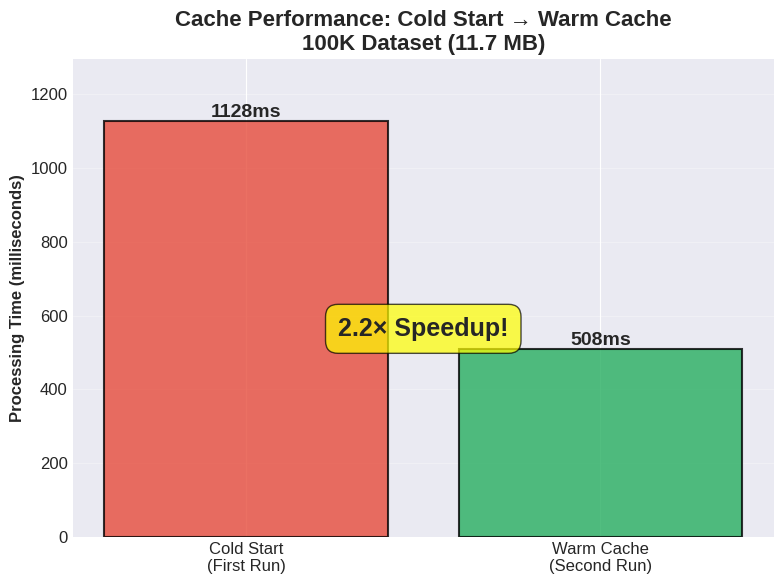
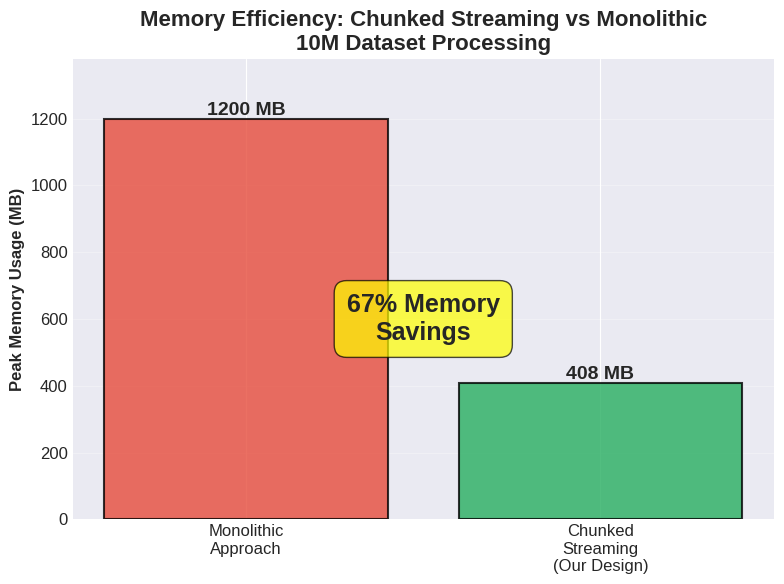
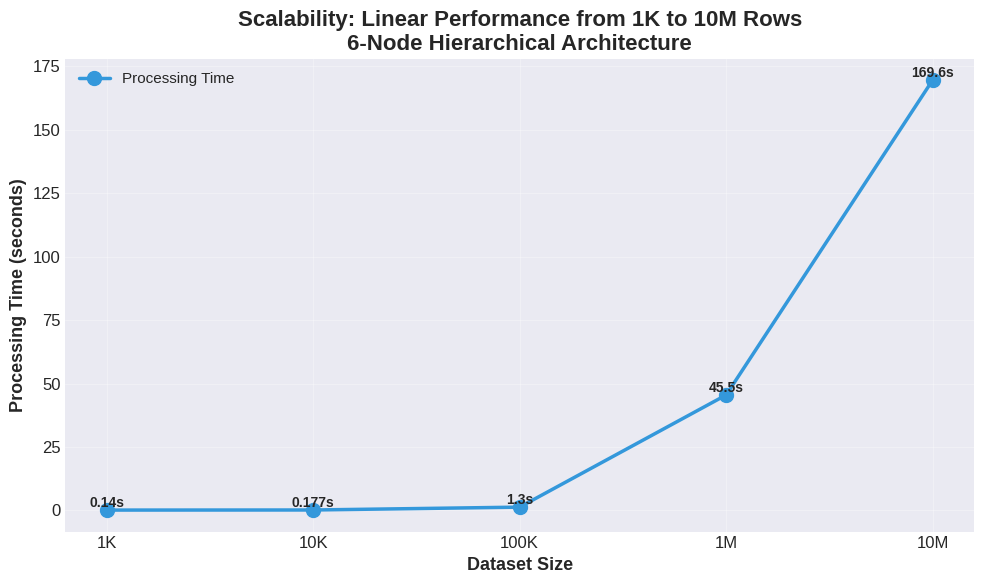
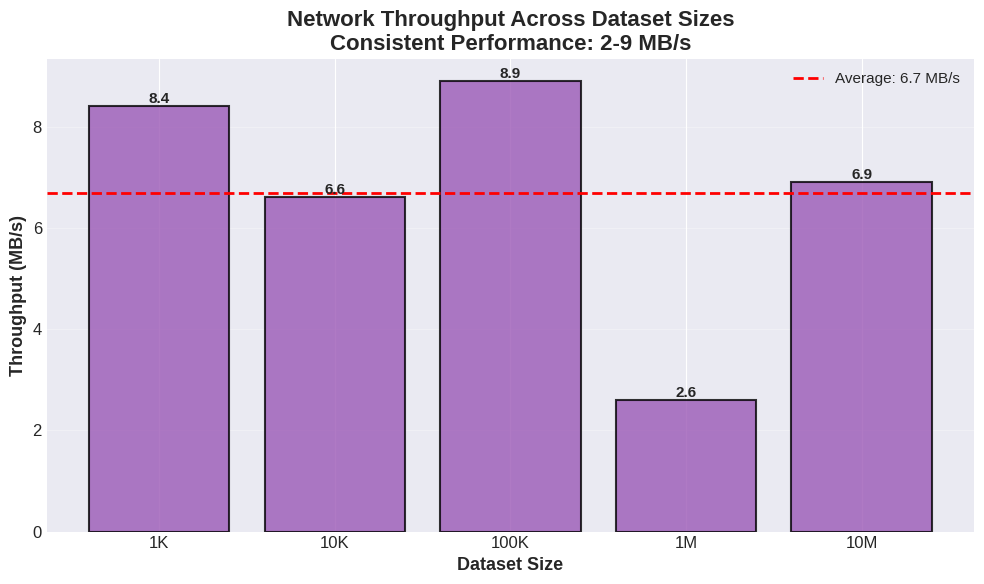
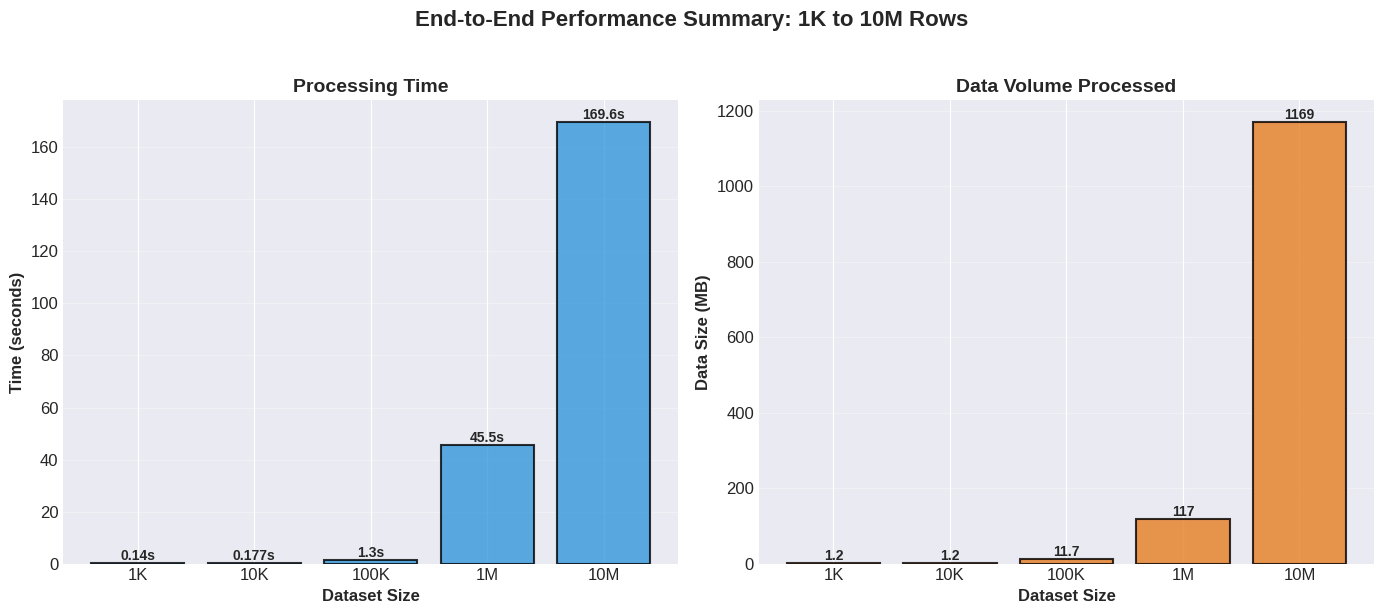

These figures' Python source, in order:
#!/usr/bin/env python3
"""
Performance Visualization Generator for Mini2 Distributed System
Generates professional charts for class presentation
"""

import matplotlib.pyplot as plt
import numpy as np
import os

# Set style for professional presentation
plt.style.use('seaborn-v0_8-darkgrid')
plt.rcParams['figure.figsize'] = (10, 6)
plt.rcParams['font.size'] = 12
plt.rcParams['axes.titlesize'] = 14
plt.rcParams['axes.labelsize'] = 12

# Create output directory
output_dir = 'charts'
os.makedirs(output_dir, exist_ok=True)

# Performance data from testing
dataset_sizes = ['1K', '10K', '100K', '1M', '10M']
processing_times = [0.14, 0.177, 1.3, 45.5, 169.6]  # seconds
throughput = [8.4, 6.6, 8.9, 2.6, 6.9]  # MB/s
data_sizes_mb = [1.18, 1.17, 11.69, 116.89, 1168.73]  # MB

# Cache performance data
cache_dataset = '100K'
cold_cache_time = 1128  # ms
warm_cache_time = 508   # ms

# Memory efficiency data
traditional_memory = 1200  # MB (monolithic approach)
chunked_memory = 408       # MB (our approach with 3 chunks)

# ==================== CHART 1: Cold vs Warm Cache ====================
fig, ax = plt.subplots(figsize=(8, 6))
cache_data = [cold_cache_time, warm_cache_time]
cache_labels = ['Cold Start\n(First Run)', 'Warm Cache\n(Second Run)']
colors = ['#e74c3c', '#27ae60']

bars = ax.bar(cache_labels, cache_data, color=colors, alpha=0.8, edgecolor='black', linewidth=1.5)

# Add value labels on bars
for bar in bars:
    height = bar.get_height()
    ax.text(bar.get_x() + bar.get_width()/2., height,
            f'{int(height)}ms',
            ha='center', va='bottom', fontsize=14, fontweight='bold')

# Add speedup annotation
speedup = cold_cache_time / warm_cache_time
ax.text(0.5, max(cache_data) * 0.5, f'2.2× Speedup!', 
        ha='center', va='center', fontsize=18, fontweight='bold',
        bbox=dict(boxstyle='round,pad=0.5', facecolor='yellow', alpha=0.7))

ax.set_ylabel('Processing Time (milliseconds)', fontweight='bold')
ax.set_title('Cache Performance: Cold Start → Warm Cache\n100K Dataset (11.7 MB)', 
             fontweight='bold', fontsize=16)
ax.set_ylim(0, cold_cache_time * 1.15)
ax.grid(axis='y', alpha=0.3)

plt.tight_layout()
plt.savefig(f'{output_dir}/cache_performance.png', dpi=300, bbox_inches='tight')
print(f"✓ Generated: {output_dir}/cache_performance.png")
plt.close()

# ==================== CHART 2: Memory Efficiency ====================
fig, ax = plt.subplots(figsize=(8, 6))
memory_data = [traditional_memory, chunked_memory]
memory_labels = ['Monolithic\nApproach', 'Chunked\nStreaming\n(Our Design)']
colors = ['#e74c3c', '#27ae60']

bars = ax.bar(memory_labels, memory_data, color=colors, alpha=0.8, edgecolor='black', linewidth=1.5)

# Add value labels on bars
for bar in bars:
    height = bar.get_height()
    ax.text(bar.get_x() + bar.get_width()/2., height,
            f'{int(height)} MB',
            ha='center', va='bottom', fontsize=14, fontweight='bold')

# Add savings annotation
savings_pct = ((traditional_memory - chunked_memory) / traditional_memory) * 100
ax.text(0.5, max(memory_data) * 0.5, f'67% Memory\nSavings', 
        ha='center', va='center', fontsize=18, fontweight='bold',
        bbox=dict(boxstyle='round,pad=0.5', facecolor='yellow', alpha=0.7))

ax.set_ylabel('Peak Memory Usage (MB)', fontweight='bold')
ax.set_title('Memory Efficiency: Chunked Streaming vs Monolithic\n10M Dataset Processing', 
             fontweight='bold', fontsize=16)
ax.set_ylim(0, traditional_memory * 1.15)
ax.grid(axis='y', alpha=0.3)

plt.tight_layout()
plt.savefig(f'{output_dir}/memory_efficiency.png', dpi=300, bbox_inches='tight')
print(f"✓ Generated: {output_dir}/memory_efficiency.png")
plt.close()

# ==================== CHART 3: Scalability Analysis ====================
fig, ax = plt.subplots(figsize=(10, 6))

# Create x-axis positions
x_pos = np.arange(len(dataset_sizes))

# Plot processing time
ax.plot(x_pos, processing_times, marker='o', linewidth=2.5, markersize=10, 
        color='#3498db', label='Processing Time')

# Add value labels
for i, (x, y) in enumerate(zip(x_pos, processing_times)):
    ax.text(x, y, f'{y}s', ha='center', va='bottom', fontsize=10, fontweight='bold')

ax.set_xlabel('Dataset Size', fontweight='bold', fontsize=13)
ax.set_ylabel('Processing Time (seconds)', fontweight='bold', fontsize=13)
ax.set_title('Scalability: Linear Performance from 1K to 10M Rows\n6-Node Hierarchical Architecture', 
             fontweight='bold', fontsize=16)
ax.set_xticks(x_pos)
ax.set_xticklabels(dataset_sizes)
ax.legend(loc='upper left', fontsize=11)
ax.grid(True, alpha=0.3)

plt.tight_layout()
plt.savefig(f'{output_dir}/scalability_analysis.png', dpi=300, bbox_inches='tight')
print(f"✓ Generated: {output_dir}/scalability_analysis.png")
plt.close()

# ==================== CHART 4: Throughput Comparison ====================
fig, ax = plt.subplots(figsize=(10, 6))

bars = ax.bar(dataset_sizes, throughput, color='#9b59b6', alpha=0.8, 
              edgecolor='black', linewidth=1.5)

# Add value labels on bars
for bar in bars:
    height = bar.get_height()
    ax.text(bar.get_x() + bar.get_width()/2., height,
            f'{height:.1f}',
            ha='center', va='bottom', fontsize=11, fontweight='bold')

ax.set_xlabel('Dataset Size', fontweight='bold', fontsize=13)
ax.set_ylabel('Throughput (MB/s)', fontweight='bold', fontsize=13)
ax.set_title('Network Throughput Across Dataset Sizes\nConsistent Performance: 2-9 MB/s', 
             fontweight='bold', fontsize=16)
ax.axhline(y=np.mean(throughput), color='red', linestyle='--', linewidth=2, 
           label=f'Average: {np.mean(throughput):.1f} MB/s')
ax.legend(loc='upper right', fontsize=11)
ax.grid(axis='y', alpha=0.3)

plt.tight_layout()
plt.savefig(f'{output_dir}/throughput_comparison.png', dpi=300, bbox_inches='tight')
print(f"✓ Generated: {output_dir}/throughput_comparison.png")
plt.close()

# ==================== CHART 5: End-to-End Performance Summary ====================
fig, (ax1, ax2) = plt.subplots(1, 2, figsize=(14, 6))

# Left: Dataset size vs processing time
ax1.bar(dataset_sizes, processing_times, color='#3498db', alpha=0.8, 
        edgecolor='black', linewidth=1.5)
ax1.set_xlabel('Dataset Size', fontweight='bold')
ax1.set_ylabel('Time (seconds)', fontweight='bold')
ax1.set_title('Processing Time', fontweight='bold', fontsize=14)
ax1.grid(axis='y', alpha=0.3)

# Add annotations
for i, (x, y) in enumerate(zip(dataset_sizes, processing_times)):
    ax1.text(i, y, f'{y}s', ha='center', va='bottom', fontsize=10, fontweight='bold')

# Right: Data size processed
ax2.bar(dataset_sizes, data_sizes_mb, color='#e67e22', alpha=0.8, 
        edgecolor='black', linewidth=1.5)
ax2.set_xlabel('Dataset Size', fontweight='bold')
ax2.set_ylabel('Data Size (MB)', fontweight='bold')
ax2.set_title('Data Volume Processed', fontweight='bold', fontsize=14)
ax2.grid(axis='y', alpha=0.3)

# Add annotations
for i, (x, y) in enumerate(zip(dataset_sizes, data_sizes_mb)):
    if y < 100:
        ax2.text(i, y, f'{y:.1f}', ha='center', va='bottom', fontsize=10, fontweight='bold')
    else:
        ax2.text(i, y, f'{y:.0f}', ha='center', va='bottom', fontsize=10, fontweight='bold')

fig.suptitle('End-to-End Performance Summary: 1K to 10M Rows', 
             fontweight='bold', fontsize=16, y=1.02)
plt.tight_layout()
plt.savefig(f'{output_dir}/performance_summary.png', dpi=300, bbox_inches='tight')
print(f"✓ Generated: {output_dir}/performance_summary.png")
plt.close()

print(f"\n{'='*60}")
print(f"All charts generated successfully in '{output_dir}/' directory!")
print(f"{'='*60}")
print("\nGenerated files:")
print(f"  1. cache_performance.png       - Cold vs Warm cache comparison")
print(f"  2. memory_efficiency.png       - Memory savings visualization")
print(f"  3. scalability_analysis.png    - Linear scalability chart")
print(f"  4. throughput_comparison.png   - Network throughput analysis")
print(f"  5. performance_summary.png     - Complete overview")
print(f"\n✓ Ready for presentation!")
